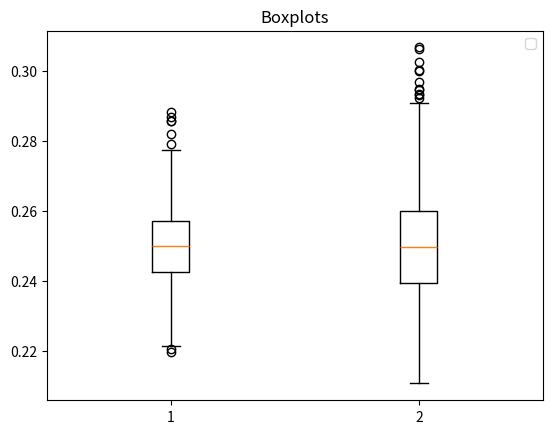

Recreate this plot in Python.
import matplotlib.pyplot as plt
import numpy as np

M = 1000
amount = 1000
mi = 1
sigma = 0.5
l_mnw =[]
l_mm = []

for i in range(M):    
    normal =np.random.normal(mi,sigma,amount)
    lognormal =np.exp(normal)

    mi_mnw = 1/amount*sum(np.log(lognormal))
    m1 = 1/amount*sum(lognormal)
    m2 = 1/amount*sum(lognormal**2)

    l_mnw.append(1/amount*sum((np.log(lognormal)-mi_mnw)**2))
    l_mm.append(np.log(m2)-2*np.log(m1))


plt.boxplot([l_mnw,l_mm])
plt.title("Boxplots")
plt.legend()
plt.show()